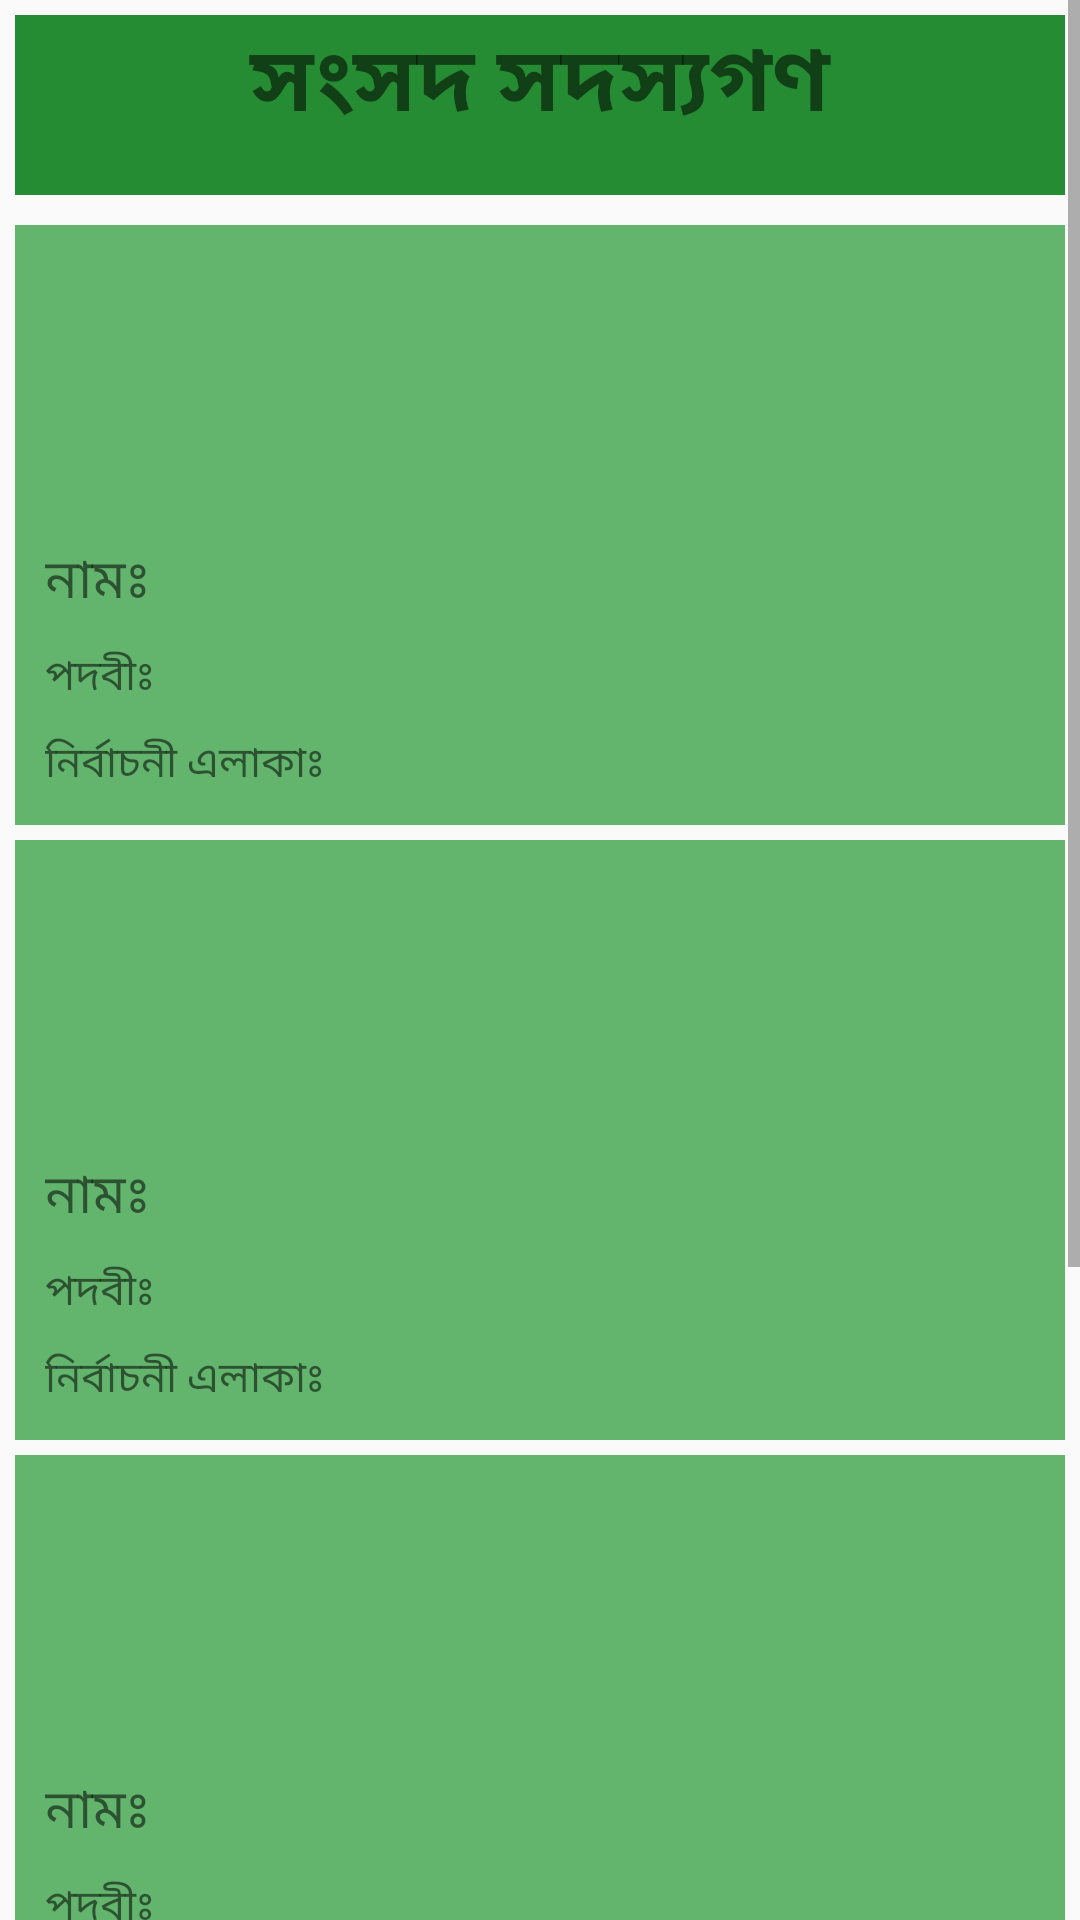

Write the Android layout XML for this screen, with the resource values it uses.
<!-- AndroidManifest.xml: application theme AppTheme -->
<!-- res/layout/fragment_govt_members_layout.xml -->
<ScrollView xmlns:android="http://schemas.android.com/apk/res/android"
    xmlns:tools="http://schemas.android.com/tools"
    android:layout_width="match_parent"
    android:layout_height="match_parent"
    tools:context="com.example.mdtan.amaderuzp.GovtMembersFragment">

    <LinearLayout
        android:id="@+id/activity_main"
        android:layout_width="match_parent"
        android:layout_height="match_parent"
        android:orientation="vertical">

        <TextView
            android:layout_width="match_parent"
            android:layout_height="60dp"
            android:layout_margin="5dp"
            android:text="সংসদ সদস্যগণ"
            android:textAlignment="center"
            android:textStyle="bold"
            android:textSize="30dp"
            android:background="@color/colorPrimary"
            />

        <LinearLayout
            android:layout_width="match_parent"
            android:layout_height="200dp"
            android:layout_margin="5dp"
            android:background="@color/colour"
            android:orientation="vertical">


            <ImageView
                android:layout_width="80dp"
                android:layout_height="80dp"
                android:layout_gravity="center"
                android:layout_marginTop="15dp"
                android:src="@drawable/man" />

            <TextView
                android:layout_width="wrap_content"
                android:layout_height="wrap_content"
                android:layout_marginLeft="10dp"
                android:paddingTop="10dp"
                android:text="নামঃ "
                android:textSize="18sp" />

            <TextView
                android:layout_width="wrap_content"
                android:layout_height="wrap_content"
                android:layout_marginLeft="10dp"
                android:layout_marginTop="8dp"
                android:text="পদবীঃ"
                android:textSize="14sp" />

            <TextView
                android:layout_width="wrap_content"
                android:layout_height="wrap_content"
                android:layout_marginLeft="10dp"
                android:layout_marginTop="8dp"
                android:text="নির্বাচনী এলাকাঃ"
                android:textSize="14sp" />

        </LinearLayout>

        <LinearLayout
            android:layout_width="match_parent"
            android:layout_height="200dp"
            android:layout_marginBottom="5dp"
            android:layout_marginLeft="5dp"
            android:layout_marginRight="5dp"
            android:background="@color/colour"
            android:orientation="vertical">


            <ImageView
                android:layout_width="80dp"
                android:layout_height="80dp"
                android:layout_gravity="center"
                android:layout_marginTop="15dp"
                android:src="@drawable/man" />

            <TextView
                android:layout_width="wrap_content"
                android:layout_height="wrap_content"
                android:layout_marginLeft="10dp"
                android:paddingTop="10dp"
                android:text="নামঃ "
                android:textSize="18sp" />

            <TextView
                android:layout_width="wrap_content"
                android:layout_height="wrap_content"
                android:layout_marginLeft="10dp"
                android:layout_marginTop="8dp"
                android:text="পদবীঃ"
                android:textSize="14sp" />

            <TextView
                android:layout_width="wrap_content"
                android:layout_height="wrap_content"
                android:layout_marginLeft="10dp"
                android:layout_marginTop="8dp"
                android:text="নির্বাচনী এলাকাঃ"
                android:textSize="14sp" />

        </LinearLayout>

        <LinearLayout
            android:layout_width="match_parent"
            android:layout_height="200dp"
            android:layout_marginBottom="5dp"
            android:layout_marginLeft="5dp"
            android:layout_marginRight="5dp"
            android:background="@color/colour"
            android:orientation="vertical">


            <ImageView
                android:layout_width="80dp"
                android:layout_height="80dp"
                android:layout_gravity="center"
                android:layout_marginTop="15dp"
                android:src="@drawable/man" />

            <TextView
                android:layout_width="wrap_content"
                android:layout_height="wrap_content"
                android:layout_marginLeft="10dp"
                android:paddingTop="10dp"
                android:text="নামঃ "
                android:textSize="18sp" />

            <TextView
                android:layout_width="wrap_content"
                android:layout_height="wrap_content"
                android:layout_marginLeft="10dp"
                android:layout_marginTop="8dp"
                android:text="পদবীঃ"
                android:textSize="14sp" />

            <TextView
                android:layout_width="wrap_content"
                android:layout_height="wrap_content"
                android:layout_marginLeft="10dp"
                android:layout_marginTop="8dp"
                android:text="নির্বাচনী এলাকাঃ"
                android:textSize="14sp" />

        </LinearLayout>
        <TextView
            android:layout_width="match_parent"
            android:layout_height="60dp"
            android:layout_margin="5dp"
            android:text="চেয়ারম্যানগণ"
            android:textAlignment="center"
            android:textStyle="bold"
            android:textSize="30dp"
            android:background="@color/colorPrimary"
            />
        <LinearLayout
            android:layout_width="match_parent"
            android:layout_height="200dp"
            android:layout_margin="5dp"
            android:background="@color/colour"
            android:orientation="vertical">


            <ImageView
                android:layout_width="80dp"
                android:layout_height="80dp"
                android:layout_gravity="center"
                android:layout_marginTop="15dp"
                android:src="@drawable/man" />

            <TextView
                android:layout_width="wrap_content"
                android:layout_height="wrap_content"
                android:layout_marginLeft="10dp"
                android:paddingTop="10dp"
                android:text="নামঃ "
                android:textSize="18sp" />

            <TextView
                android:layout_width="wrap_content"
                android:layout_height="wrap_content"
                android:layout_marginLeft="10dp"
                android:layout_marginTop="8dp"
                android:text="পদবীঃ"
                android:textSize="14sp" />

            <TextView
                android:layout_width="wrap_content"
                android:layout_height="wrap_content"
                android:layout_marginLeft="10dp"
                android:layout_marginTop="8dp"
                android:text="নির্বাচনী এলাকাঃ"
                android:textSize="14sp" />

        </LinearLayout>


    </LinearLayout>


</ScrollView>
<!-- resources referenced by this layout -->
<resources>
  <color name="colorPrimary">#268c33</color>
  <color name="colour">#63b46d</color>
  <style name="AppTheme" parent="Theme.AppCompat.Light.NoActionBar">
  
          
          <item name="colorPrimary">@color/colorPrimary</item>
          <item name="colorPrimaryDark">@color/colorPrimaryDark</item>
          <item name="colorAccent">@color/colorAccent</item>
      </style>
  <color name="colorPrimaryDark">#268c33</color>
  <color name="colorAccent">#000000</color>
</resources>
